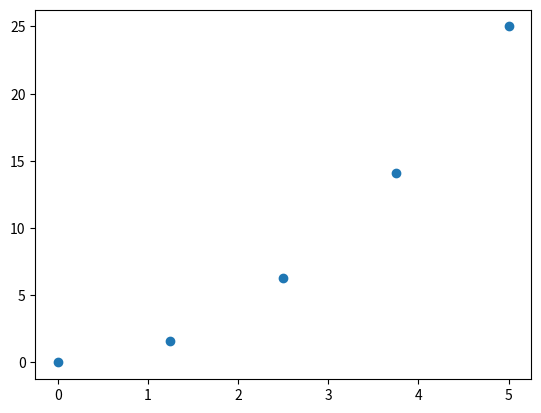

Generate this figure with matplotlib:
# -*- coding: utf-8 -*-
"""
Created on Wed Jan 25 21:53:19 2023

@author: user
"""

import numpy as np
import matplotlib.pyplot as plt
from scipy.interpolate import interp1d
from scipy.interpolate import interp2d
from scipy.integrate import quad
from scipy.integrate import solve_ivp

x_data = np.linspace(0,5,5)
y_data = x_data**2

plt.scatter(x_data, y_data)
plt.show()
